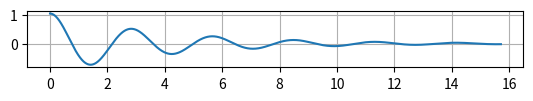

Write the Python code that produced this figure.
# -*- coding: utf-8 -*-
"""
Created on Mon Apr  1 12:11:21 2019

@author: User
"""

import scipy.integrate as integrate #efter logic commanden "as" så  kam man använda förkortningen "integrate"
import matplotlib.pyplot as plt
import numpy as np

pi = np.pi
sqrt = np.sqrt
cos = np.cos
sin = np.sin
log = np.log

g = 10
mu = 0.5
L = 2

def deriv_z(z, phi):
    u, udot = z
    return [udot, -(mu)*udot -(g/L)*u]

phi = np.linspace(0, 5.0*pi, 200000)
zinit = [pi/3.0, 0]
z = integrate.odeint(deriv_z, zinit, phi)
u, udot = z.T
fig, ax = plt.subplots()
ax.plot(phi, u)
ax.set_aspect('equal')
plt.grid(True)
plt.show()





























